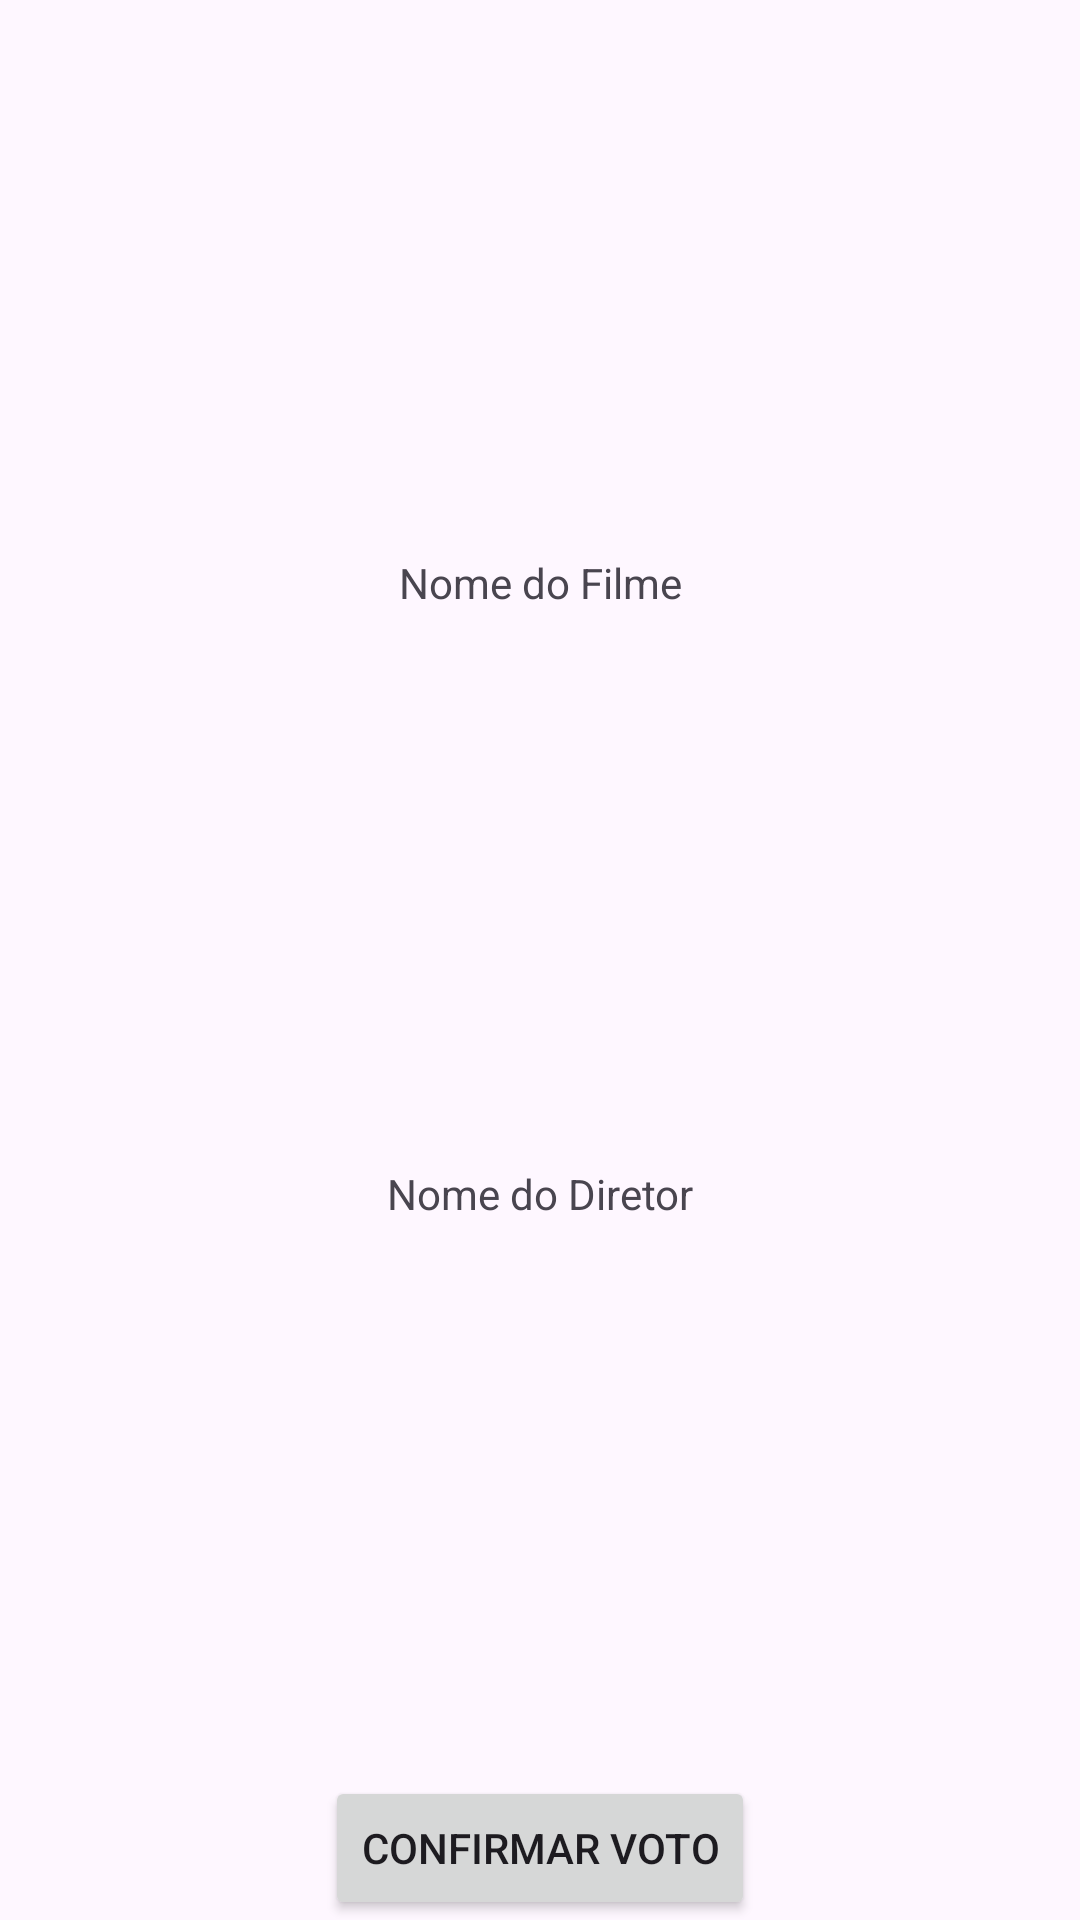

Layout XML and referenced resources for this Android screen:
<!-- AndroidManifest.xml: application theme Theme.Oscar_App -->
<!-- res/layout/activity_confirmar_voto.xml -->
<androidx.constraintlayout.widget.ConstraintLayout
    xmlns:android="http://schemas.android.com/apk/res/android"
    xmlns:app="http://schemas.android.com/apk/res-auto"
    xmlns:tools="http://schemas.android.com/tools"
    android:id="@+id/main"
    android:layout_width="match_parent"
    android:layout_height="match_parent"
    tools:context=".ConfirmarVoto">

    <TextView
        android:id="@+id/Filme"
        android:layout_width="wrap_content"
        android:layout_height="wrap_content"
        android:text="Nome do Filme"
        app:layout_constraintBottom_toTopOf="@+id/diretortext"
        app:layout_constraintEnd_toEndOf="parent"
        app:layout_constraintStart_toStartOf="parent"
        app:layout_constraintTop_toTopOf="parent" />

    <TextView
        android:id="@+id/diretortext"
        android:layout_width="wrap_content"
        android:layout_height="wrap_content"
        android:text="Nome do Diretor"
        app:layout_constraintBottom_toTopOf="@+id/confirmarButton"
        app:layout_constraintEnd_toEndOf="parent"
        app:layout_constraintHorizontal_bias="0.5"
        app:layout_constraintStart_toStartOf="parent"
        app:layout_constraintTop_toBottomOf="@+id/Filme" />

    <Button
        android:id="@+id/confirmarButton"
        android:layout_width="wrap_content"
        android:layout_height="wrap_content"
        android:layout_marginTop="24dp"
        android:text="Confirmar Voto"
        app:layout_constraintBottom_toBottomOf="parent"
        app:layout_constraintEnd_toEndOf="parent"
        app:layout_constraintStart_toStartOf="parent" />
</androidx.constraintlayout.widget.ConstraintLayout>
<!-- resources referenced by this layout -->
<resources>
  <style name="Theme.Oscar_App" parent="Base.Theme.Oscar_App" />
  <style name="Base.Theme.Oscar_App" parent="Theme.Material3.DayNight.NoActionBar">
          
          
      </style>
</resources>
